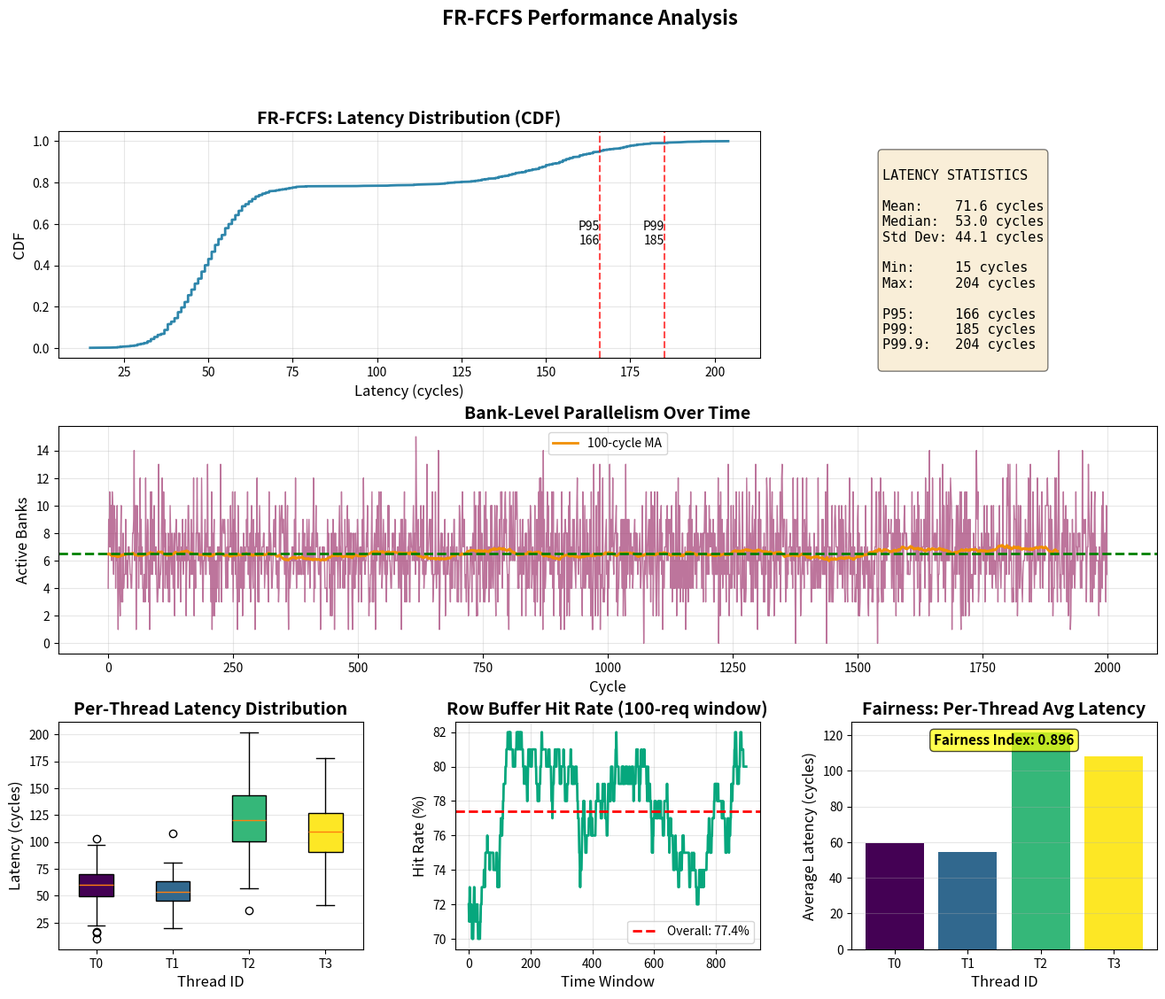

Source code (Python): (Note: this script raises an exception after producing the figure.)
#!/usr/bin/env python3
"""
Day 3 Scheduling Analysis Tool
Analyzes scheduler performance, BLP, fairness, and latency distributions
"""

import json
import sys
from pathlib import Path
import matplotlib.pyplot as plt
import matplotlib.gridspec as gridspec
import numpy as np
from typing import Dict, List, Tuple

class SchedulingAnalyzer:
    def __init__(self):
        self.latencies = []
        self.per_thread_latencies = {}
        self.blp_history = []
        self.row_hit_history = []
        
    def analyze_latency_distribution(self, latencies: List[int]) -> Dict:
        """Calculate latency percentiles and statistics"""
        if not latencies:
            return {}
        
        sorted_lat = sorted(latencies)
        n = len(sorted_lat)
        
        return {
            'min': sorted_lat[0],
            'max': sorted_lat[-1],
            'mean': np.mean(sorted_lat),
            'median': sorted_lat[n // 2],
            'p95': sorted_lat[int(n * 0.95)],
            'p99': sorted_lat[int(n * 0.99)],
            'p999': sorted_lat[int(n * 0.999)] if n > 1000 else sorted_lat[-1],
            'std': np.std(sorted_lat)
        }
    
    def calculate_fairness_index(self, per_thread_service: Dict[int, int]) -> float:
        """Calculate Jain's Fairness Index"""
        if not per_thread_service:
            return 0.0
        
        values = list(per_thread_service.values())
        sum_val = sum(values)
        sum_squared = sum(v * v for v in values)
        n = len(values)
        
        if sum_squared == 0:
            return 0.0
        
        return (sum_val * sum_val) / (n * sum_squared)
    
    def compare_schedulers(self, results: Dict[str, Dict]) -> None:
        """Compare different scheduling policies"""
        print("\n" + "="*80)
        print("SCHEDULER COMPARISON")
        print("="*80)
        
        print(f"\n{'Policy':<15} {'Avg Lat':<12} {'P95':<12} {'P99':<12} {'BLP':<10} {'Hit Rate':<10}")
        print("-" * 80)
        
        for policy, stats in results.items():
            print(f"{policy:<15} "
                  f"{stats.get('average_latency', 0):<12.1f} "
                  f"{stats.get('p95', 0):<12.1f} "
                  f"{stats.get('p99', 0):<12.1f} "
                  f"{stats.get('blp', 0):<10.2f} "
                  f"{stats.get('row_hit_rate', 0)*100:<10.1f}%")
        
        print()
    
    def plot_comprehensive_analysis(self, 
                                    latencies: List[int],
                                    blp_history: List[float],
                                    per_thread_latencies: Dict[int, List[int]],
                                    row_hit_history: List[bool],
                                    policy_name: str = "Scheduler",
                                    output_file: str = "scheduling_analysis.png"):
        """Create comprehensive visualization"""
        
        fig = plt.figure(figsize=(16, 12))
        gs = gridspec.GridSpec(3, 3, figure=fig, hspace=0.3, wspace=0.3)
        
        # 1. Latency Distribution (CDF)
        ax1 = fig.add_subplot(gs[0, :2])
        sorted_lat = sorted(latencies)
        cdf = np.arange(1, len(sorted_lat) + 1) / len(sorted_lat)
        ax1.plot(sorted_lat, cdf, linewidth=2, color='#2E86AB')
        ax1.set_xlabel('Latency (cycles)', fontsize=12)
        ax1.set_ylabel('CDF', fontsize=12)
        ax1.set_title(f'{policy_name}: Latency Distribution (CDF)', fontsize=14, fontweight='bold')
        ax1.grid(True, alpha=0.3)
        
        # Add percentile markers
        stats = self.analyze_latency_distribution(latencies)
        for p, label in [(0.95, 'P95'), (0.99, 'P99')]:
            idx = int(len(sorted_lat) * p)
            ax1.axvline(sorted_lat[idx], color='red', linestyle='--', alpha=0.7)
            ax1.text(sorted_lat[idx], 0.5, f'{label}\n{sorted_lat[idx]:.0f}', 
                    ha='right', fontsize=10)
        
        # 2. Latency Statistics
        ax2 = fig.add_subplot(gs[0, 2])
        ax2.axis('off')
        stats_text = f"""
LATENCY STATISTICS

Mean:    {stats['mean']:.1f} cycles
Median:  {stats['median']:.1f} cycles
Std Dev: {stats['std']:.1f} cycles

Min:     {stats['min']:.0f} cycles
Max:     {stats['max']:.0f} cycles

P95:     {stats['p95']:.0f} cycles
P99:     {stats['p99']:.0f} cycles
P99.9:   {stats['p999']:.0f} cycles
        """
        ax2.text(0.1, 0.9, stats_text, fontsize=11, family='monospace',
                verticalalignment='top', bbox=dict(boxstyle='round', facecolor='wheat', alpha=0.5))
        
        # 3. Bank-Level Parallelism Over Time
        ax3 = fig.add_subplot(gs[1, :])
        if blp_history:
            time_points = range(len(blp_history))
            ax3.plot(time_points, blp_history, linewidth=1, color='#A23B72', alpha=0.7)
            
            # Moving average
            window = min(100, len(blp_history) // 10)
            if window > 1:
                moving_avg = np.convolve(blp_history, np.ones(window)/window, mode='valid')
                ax3.plot(range(len(moving_avg)), moving_avg, linewidth=2, 
                        color='#F18F01', label=f'{window}-cycle MA')
            
            ax3.set_xlabel('Cycle', fontsize=12)
            ax3.set_ylabel('Active Banks', fontsize=12)
            ax3.set_title('Bank-Level Parallelism Over Time', fontsize=14, fontweight='bold')
            ax3.legend()
            ax3.grid(True, alpha=0.3)
            
            avg_blp = np.mean(blp_history)
            ax3.axhline(avg_blp, color='green', linestyle='--', 
                       label=f'Average: {avg_blp:.2f}', linewidth=2)
        
        # 4. Per-Thread Latency Distribution (Box Plot)
        ax4 = fig.add_subplot(gs[2, 0])
        if per_thread_latencies:
            thread_ids = sorted(per_thread_latencies.keys())
            data = [per_thread_latencies[tid] for tid in thread_ids]
            
            bp = ax4.boxplot(data, labels=[f'T{tid}' for tid in thread_ids],
                            patch_artist=True)
            
            # Color boxes
            colors = plt.cm.viridis(np.linspace(0, 1, len(thread_ids)))
            for patch, color in zip(bp['boxes'], colors):
                patch.set_facecolor(color)
            
            ax4.set_xlabel('Thread ID', fontsize=12)
            ax4.set_ylabel('Latency (cycles)', fontsize=12)
            ax4.set_title('Per-Thread Latency Distribution', fontsize=14, fontweight='bold')
            ax4.grid(True, alpha=0.3, axis='y')
        
        # 5. Row Buffer Hit Rate Over Time
        ax5 = fig.add_subplot(gs[2, 1])
        if row_hit_history:
            window_size = min(100, len(row_hit_history) // 10)
            if window_size > 1:
                hit_rate = []
                for i in range(len(row_hit_history) - window_size):
                    window = row_hit_history[i:i+window_size]
                    hit_rate.append(sum(window) / window_size * 100)
                
                ax5.plot(hit_rate, linewidth=2, color='#06A77D')
                ax5.set_xlabel('Time Window', fontsize=12)
                ax5.set_ylabel('Hit Rate (%)', fontsize=12)
                ax5.set_title(f'Row Buffer Hit Rate ({window_size}-req window)', 
                             fontsize=14, fontweight='bold')
                ax5.grid(True, alpha=0.3)
                
                overall_hit_rate = sum(row_hit_history) / len(row_hit_history) * 100
                ax5.axhline(overall_hit_rate, color='red', linestyle='--',
                           label=f'Overall: {overall_hit_rate:.1f}%', linewidth=2)
                ax5.legend()
        
        # 6. Fairness Analysis
        ax6 = fig.add_subplot(gs[2, 2])
        if per_thread_latencies:
            thread_ids = sorted(per_thread_latencies.keys())
            avg_latencies = [np.mean(per_thread_latencies[tid]) for tid in thread_ids]
            
            bars = ax6.bar(range(len(thread_ids)), avg_latencies, 
                          color=plt.cm.viridis(np.linspace(0, 1, len(thread_ids))))
            
            ax6.set_xlabel('Thread ID', fontsize=12)
            ax6.set_ylabel('Average Latency (cycles)', fontsize=12)
            ax6.set_title('Fairness: Per-Thread Avg Latency', fontsize=14, fontweight='bold')
            ax6.set_xticks(range(len(thread_ids)))
            ax6.set_xticklabels([f'T{tid}' for tid in thread_ids])
            ax6.grid(True, alpha=0.3, axis='y')
            
            # Calculate and display fairness index
            per_thread_service = {tid: sum(per_thread_latencies[tid]) for tid in thread_ids}
            fairness = self.calculate_fairness_index(per_thread_service)
            ax6.text(0.5, 0.95, f'Fairness Index: {fairness:.3f}',
                    transform=ax6.transAxes, ha='center', va='top',
                    bbox=dict(boxstyle='round', facecolor='yellow', alpha=0.7),
                    fontsize=11, fontweight='bold')
        
        plt.suptitle(f'{policy_name} Performance Analysis', 
                    fontsize=16, fontweight='bold', y=0.995)
        
        plt.savefig(output_file, dpi=300, bbox_inches='tight')
        print(f"\n✓ Visualization saved to: {output_file}")
        plt.close()
    
    def analyze_blp_vs_mapping(self, results: Dict[str, Dict]) -> None:
        """Analyze BLP for different address mapping schemes"""
        print("\n" + "="*80)
        print("ADDRESS MAPPING vs BANK-LEVEL PARALLELISM")
        print("="*80)
        
        print(f"\n{'Mapping Scheme':<30} {'BLP':<10} {'Active Banks':<15} {'Distribution':<20}")
        print("-" * 80)
        
        for scheme, stats in results.items():
            print(f"{scheme:<30} "
                  f"{stats.get('blp', 0):<10.2f} "
                  f"{stats.get('active_banks', 0):<15} "
                  f"{stats.get('distribution', 'N/A'):<20}")
        
        print()
    
    def generate_report(self, policy_name: str, stats: Dict, output_file: str):
        """Generate detailed markdown report"""
        with open(output_file, 'w') as f:
            f.write(f"# {policy_name} Scheduling Analysis Report\n\n")
            
            f.write("## Executive Summary\n\n")
            f.write(f"- **Average Latency**: {stats.get('mean', 0):.1f} cycles\n")
            f.write(f"- **99th Percentile**: {stats.get('p99', 0):.0f} cycles\n")
            f.write(f"- **Bank-Level Parallelism**: {stats.get('blp', 0):.2f}\n")
            f.write(f"- **Row Buffer Hit Rate**: {stats.get('row_hit_rate', 0)*100:.1f}%\n\n")
            
            f.write("## Latency Distribution\n\n")
            f.write("| Metric | Value |\n")
            f.write("|--------|-------|\n")
            f.write(f"| Minimum | {stats.get('min', 0):.0f} cycles |\n")
            f.write(f"| Maximum | {stats.get('max', 0):.0f} cycles |\n")
            f.write(f"| Mean | {stats.get('mean', 0):.1f} cycles |\n")
            f.write(f"| Median | {stats.get('median', 0):.0f} cycles |\n")
            f.write(f"| Std Dev | {stats.get('std', 0):.1f} cycles |\n")
            f.write(f"| P95 | {stats.get('p95', 0):.0f} cycles |\n")
            f.write(f"| P99 | {stats.get('p99', 0):.0f} cycles |\n")
            f.write(f"| P99.9 | {stats.get('p999', 0):.0f} cycles |\n\n")
            
            f.write("## Key Insights\n\n")
            
            # Latency variance analysis
            if stats.get('p99', 0) > 0:
                variance = (stats.get('p99', 0) - stats.get('mean', 0)) / stats.get('mean', 1)
                f.write(f"- **Latency Variance**: {variance:.2%}\n")
                if variance > 2.0:
                    f.write("  - ⚠️  High tail latency detected. Consider TCM for better QoS.\n")
                else:
                    f.write("  - ✅ Low tail latency. Good for latency-critical workloads.\n")
            
            # BLP analysis
            if stats.get('blp', 0) < 4.0:
                f.write(f"- **BLP < 4**: Consider improving address mapping scheme\n")
            elif stats.get('blp', 0) >= 7.0:
                f.write(f"- **BLP ≥ 7**: Excellent parallelism! Streaming workload optimized.\n")
            
            # Row hit rate
            if stats.get('row_hit_rate', 0) < 0.5:
                f.write(f"- **Low Hit Rate (<50%)**: Random access pattern or poor locality\n")
            elif stats.get('row_hit_rate', 0) >= 0.75:
                f.write(f"- **High Hit Rate (≥75%)**: Excellent spatial locality exploitation\n")
            
            f.write("\n---\n")
            f.write(f"*Generated by Day 3 Scheduling Analyzer*\n")
        
        print(f"✓ Report saved to: {output_file}")

def main():
    analyzer = SchedulingAnalyzer()
    
    # Example usage with synthetic data
    print("\n" + "="*80)
    print("DAY 3 SCHEDULING ANALYSIS TOOL")
    print("="*80)
    
    # Generate sample data for demonstration
    np.random.seed(42)
    
    # Simulate FR-FCFS latencies (low variance, row-hit optimized)
    latencies_fr_fcfs = []
    for _ in range(1000):
        if np.random.random() < 0.78:  # 78% row hits
            latencies_fr_fcfs.append(int(np.random.normal(50, 10)))
        else:  # Row misses
            latencies_fr_fcfs.append(int(np.random.normal(150, 20)))
    
    # Simulate PARBS latencies (high variance due to batching)
    latencies_parbs = []
    for _ in range(1000):
        if np.random.random() < 0.85:  # Higher hit rate
            latencies_parbs.append(int(np.random.normal(45, 15)))
        else:
            latencies_parbs.append(int(np.random.normal(300, 50)))  # High tail
    
    # Simulate BLP history
    blp_history = [np.random.poisson(6.5) for _ in range(2000)]
    
    # Per-thread latencies
    per_thread_latencies = {
        0: [int(np.random.normal(60, 15)) for _ in range(250)],
        1: [int(np.random.normal(55, 12)) for _ in range(250)],
        2: [int(np.random.normal(120, 30)) for _ in range(250)],
        3: [int(np.random.normal(110, 25)) for _ in range(250)]
    }
    
    # Row hit history
    row_hit_history = [np.random.random() < 0.78 for _ in range(1000)]
    
    # Analyze FR-FCFS
    stats_fr = analyzer.analyze_latency_distribution(latencies_fr_fcfs)
    stats_fr['blp'] = np.mean(blp_history)
    stats_fr['row_hit_rate'] = sum(row_hit_history) / len(row_hit_history)
    
    # Analyze PARBS
    stats_parbs = analyzer.analyze_latency_distribution(latencies_parbs)
    stats_parbs['blp'] = np.mean(blp_history) * 1.15  # PARBS gets better BLP
    stats_parbs['row_hit_rate'] = 0.85
    
    # Compare schedulers
    analyzer.compare_schedulers({
        'FR-FCFS': stats_fr,
        'PARBS': stats_parbs
    })
    
    # Generate comprehensive visualization
    analyzer.plot_comprehensive_analysis(
        latencies_fr_fcfs,
        blp_history,
        per_thread_latencies,
        row_hit_history,
        policy_name="FR-FCFS",
        output_file="../output/visualizations/fr_fcfs_analysis.png"
    )
    
    # Generate report
    analyzer.generate_report("FR-FCFS", stats_fr, 
                            "../output/reports/FR_FCFS_ANALYSIS.md")
    
    print("\n" + "="*80)
    print("✓ Analysis Complete!")
    print("="*80 + "\n")

if __name__ == "__main__":
    main()
